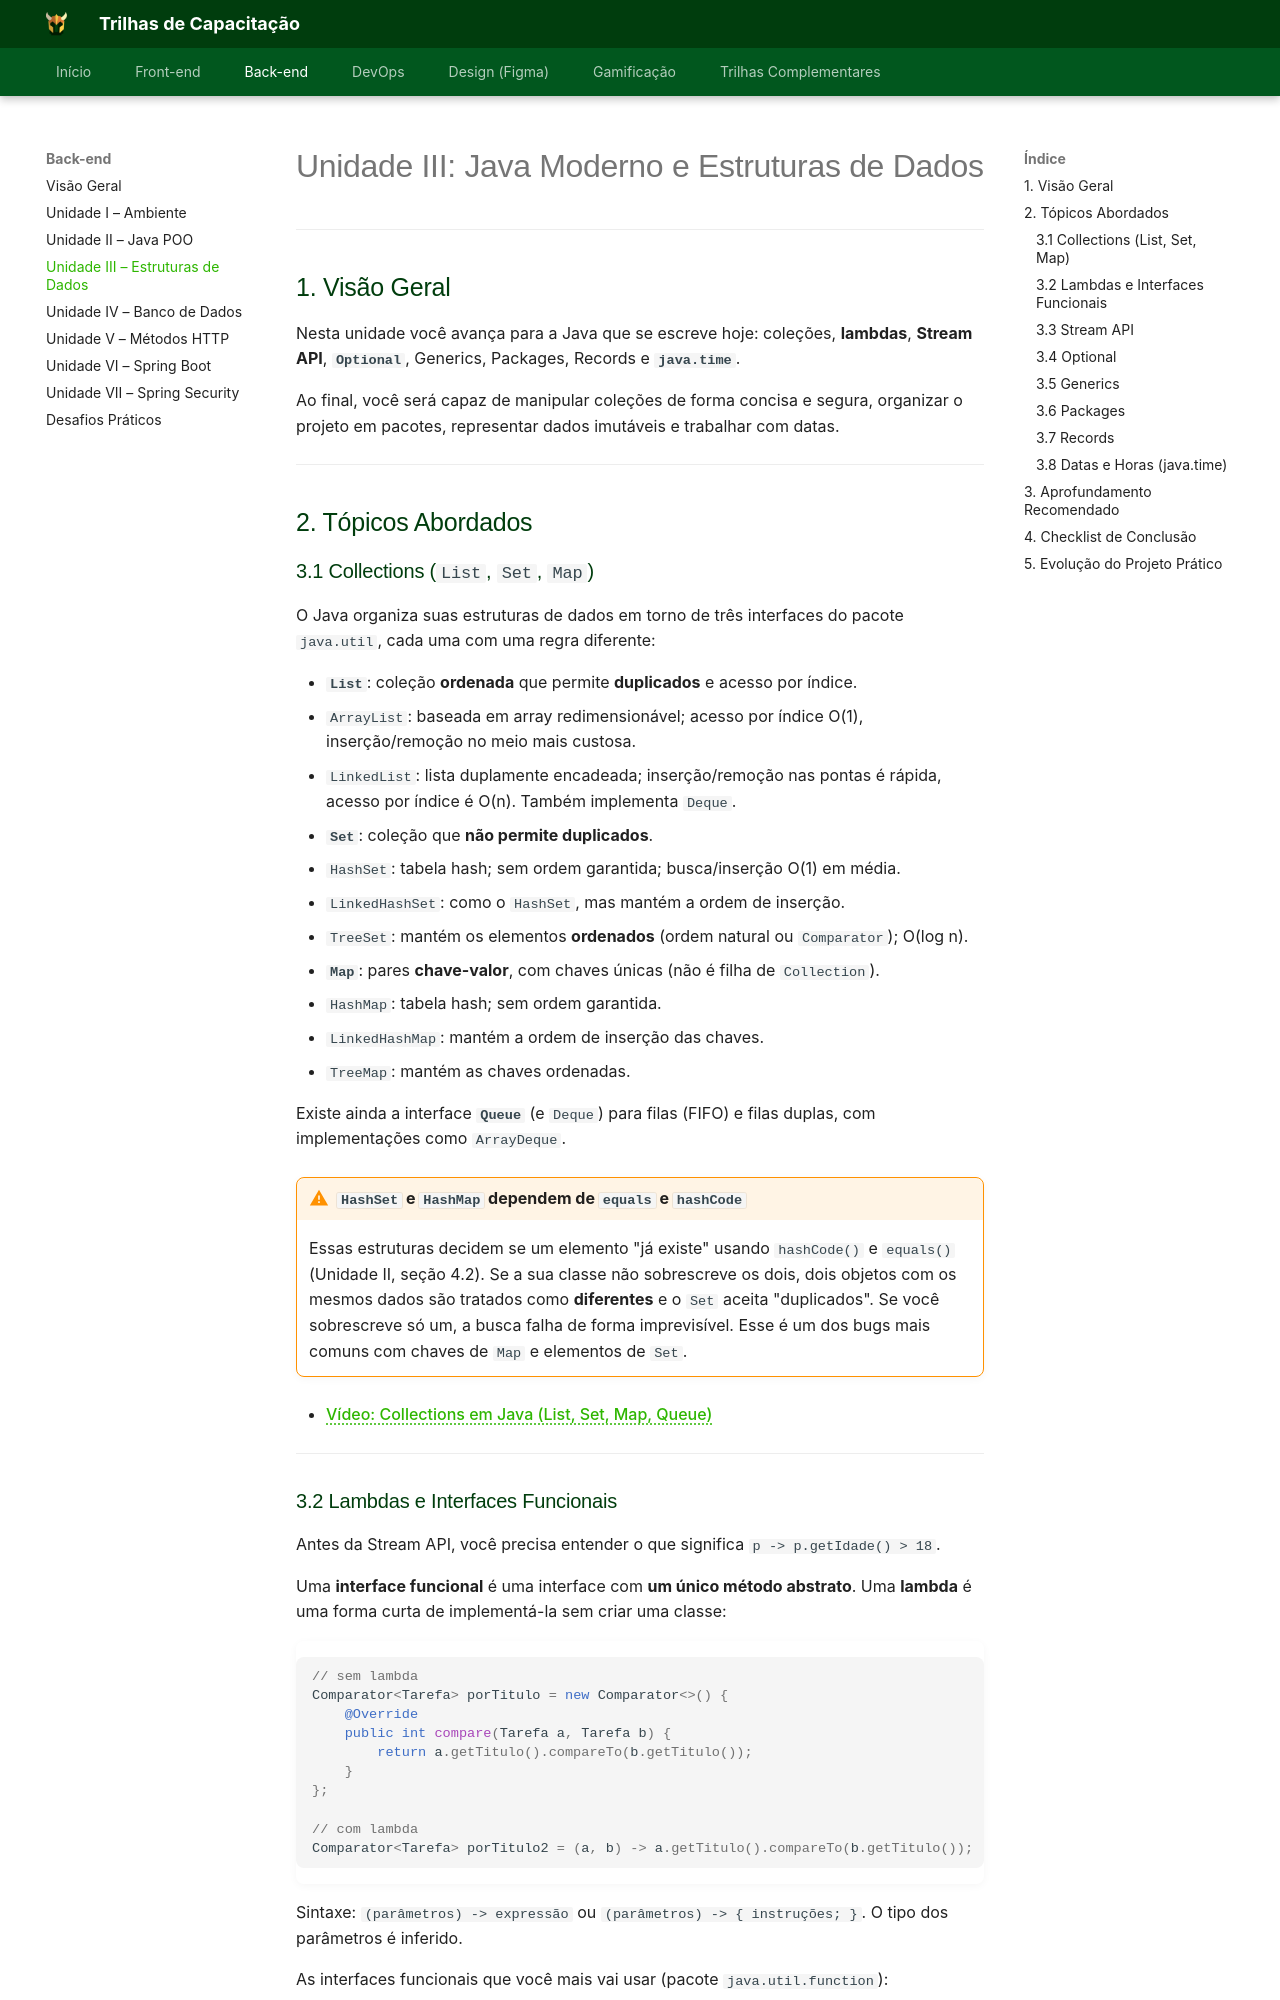

repository: Orcestra-Trilhas/Trilhas-Orc-estra · page: trilha-backend/unidade-3/index.html · generator: mkdocs

# Unidade III: Java Moderno e Estruturas de Dados

---

## 1. Visão Geral

Nesta unidade você avança para a Java que se escreve hoje: coleções, **lambdas**, **Stream API**, **`Optional`**, Generics, Packages, Records e **`java.time`**.

Ao final, você será capaz de manipular coleções de forma concisa e segura, organizar o projeto em pacotes, representar dados imutáveis e trabalhar com datas.

---

## 2. Tópicos Abordados

### 3.1 Collections (`List`, `Set`, `Map`)

O Java organiza suas estruturas de dados em torno de três interfaces do pacote `java.util`, cada uma com uma regra diferente:

- **`List`**: coleção **ordenada** que permite **duplicados** e acesso por índice.
  - `ArrayList`: baseada em array redimensionável; acesso por índice O(1), inserção/remoção no meio mais custosa.
  - `LinkedList`: lista duplamente encadeada; inserção/remoção nas pontas é rápida, acesso por índice é O(n). Também implementa `Deque`.

- **`Set`**: coleção que **não permite duplicados**.
  - `HashSet`: tabela hash; sem ordem garantida; busca/inserção O(1) em média.
  - `LinkedHashSet`: como o `HashSet`, mas mantém a ordem de inserção.
  - `TreeSet`: mantém os elementos **ordenados** (ordem natural ou `Comparator`); O(log n).

- **`Map`**: pares **chave-valor**, com chaves únicas (não é filha de `Collection`).
  - `HashMap`: tabela hash; sem ordem garantida.
  - `LinkedHashMap`: mantém a ordem de inserção das chaves.
  - `TreeMap`: mantém as chaves ordenadas.

Existe ainda a interface **`Queue`** (e `Deque`) para filas (FIFO) e filas duplas, com implementações como `ArrayDeque`.

!!! warning "`HashSet` e `HashMap` dependem de `equals` e `hashCode`"
    Essas estruturas decidem se um elemento "já existe" usando `hashCode()` e `equals()` (Unidade II, seção 4.2). Se a sua classe não sobrescreve os dois, dois objetos com os mesmos dados são tratados como **diferentes** e o `Set` aceita "duplicados". Se você sobrescreve só um, a busca falha de forma imprevisível. Esse é um dos bugs mais comuns com chaves de `Map` e elementos de `Set`.

- [Vídeo: Collections em Java (List, Set, Map, Queue)](https://youtu.be/0JXjsQUoAT8?si=isWHRzmND0u8Mz1T)

---
